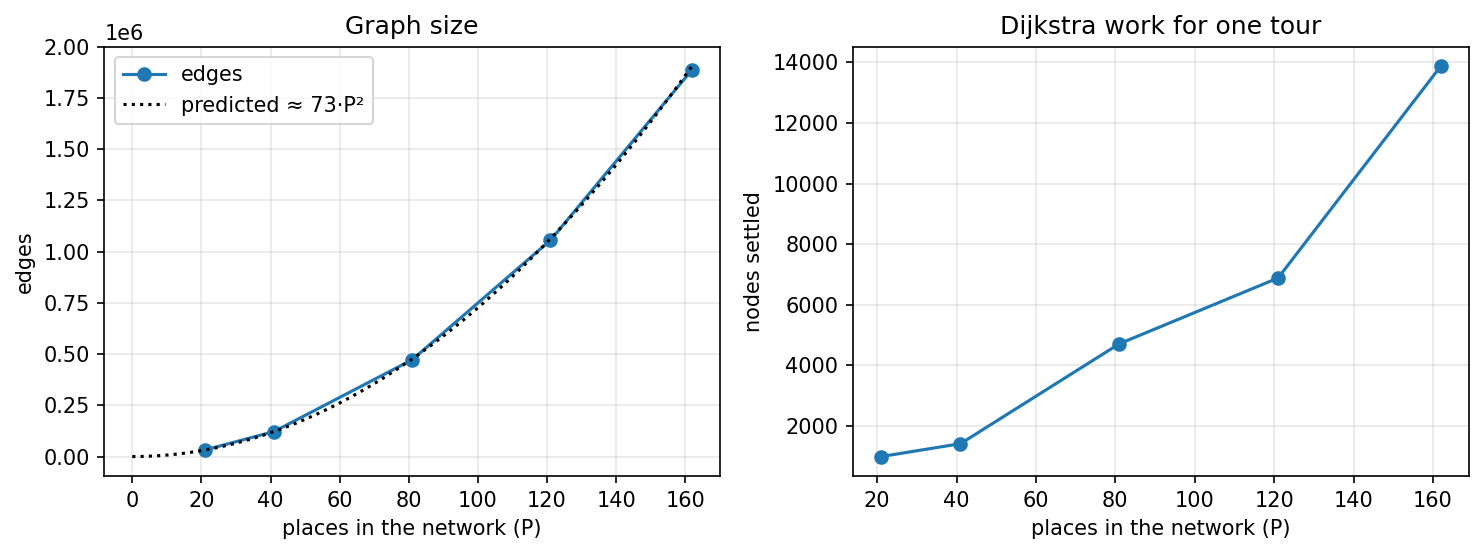

Source data for this figure (header and first rows):
towns, seed, places, nodes, edges, timed_legs, network_s, nodes_settled, tour_s, B_own_h
20, 1, 21, 3024, 32289, 10, 0.31, 1023, 0.01, 28.52
20, 2, 21, 3024, 32218, 10, 0.46, 992, 0.01, 28.52
20, 3, 21, 3024, 32228, 12, 0.23, 959, 0.01, 28.52
40, 1, 41, 5904, 121922, 22, 0.54, 1416, 0.01, 33.65
40, 2, 41, 5904, 121931, 26, 0.58, 1142, 0.01, 31.5
40, 3, 41, 5904, 122065, 22, 0.59, 1758, 0.02, 34.57
80, 1, 81, 11664, 472652, 92, 2.47, 4713, 0.11, 52.52
80, 2, 81, 11664, 472409, 96, 2.69, 5239, 0.08, 54.11
80, 3, 81, 11664, 472598, 94, 3.81, 4267, 0.06, 53.56
120, 1, 121, 17424, 1058482, 128, 5.48, 12212, 0.26, 76.52
120, 2, 121, 17424, 1055548, 168, 6.1, 6883, 0.19, 61.45
120, 3, 121, 17424, 1053970, 194, 5.86, 6309, 0.13, 59.18
161, 1, 162, 23328, 1888106, 304, 10.67, 13877, 0.45, 76.52
